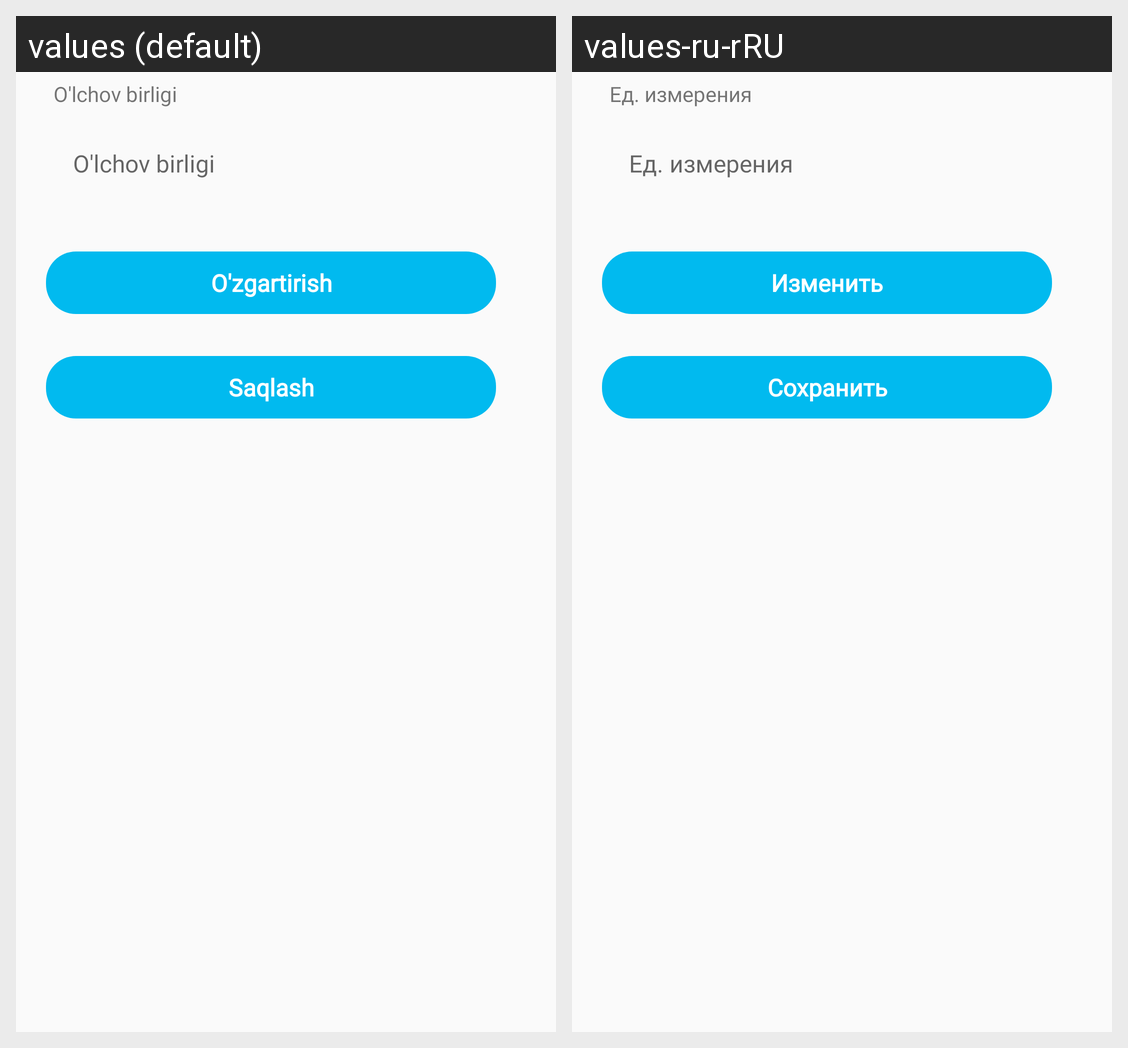

The same Android screen rendered under two of its app's locales, left to right. List the strings drawn on it with the default value and each locale's translation.
Android screen res/layout/activity_edit_weight.xml rendered under 2 locales, left to right: values (default), values-ru-rRU. Device: Nexus 5 (rendered at 1080×1920; each locale shown at half size, 540×960, under a caption strip naming it); theme AppTheme1.
Strings drawn on this screen, with the default value and each locale's value (text and hints the layout hard-codes, and strings that could not be matched under every locale, appear in the picture but are not listed):

weight_unit_name
  values: O'lchov birligi
  values-ru-rRU: Ед. измерения

edit
  values: O'zgartirish
  values-ru-rRU: Изменить

update_weight_unit
  values: Saqlash
  values-ru-rRU: Сохранить
